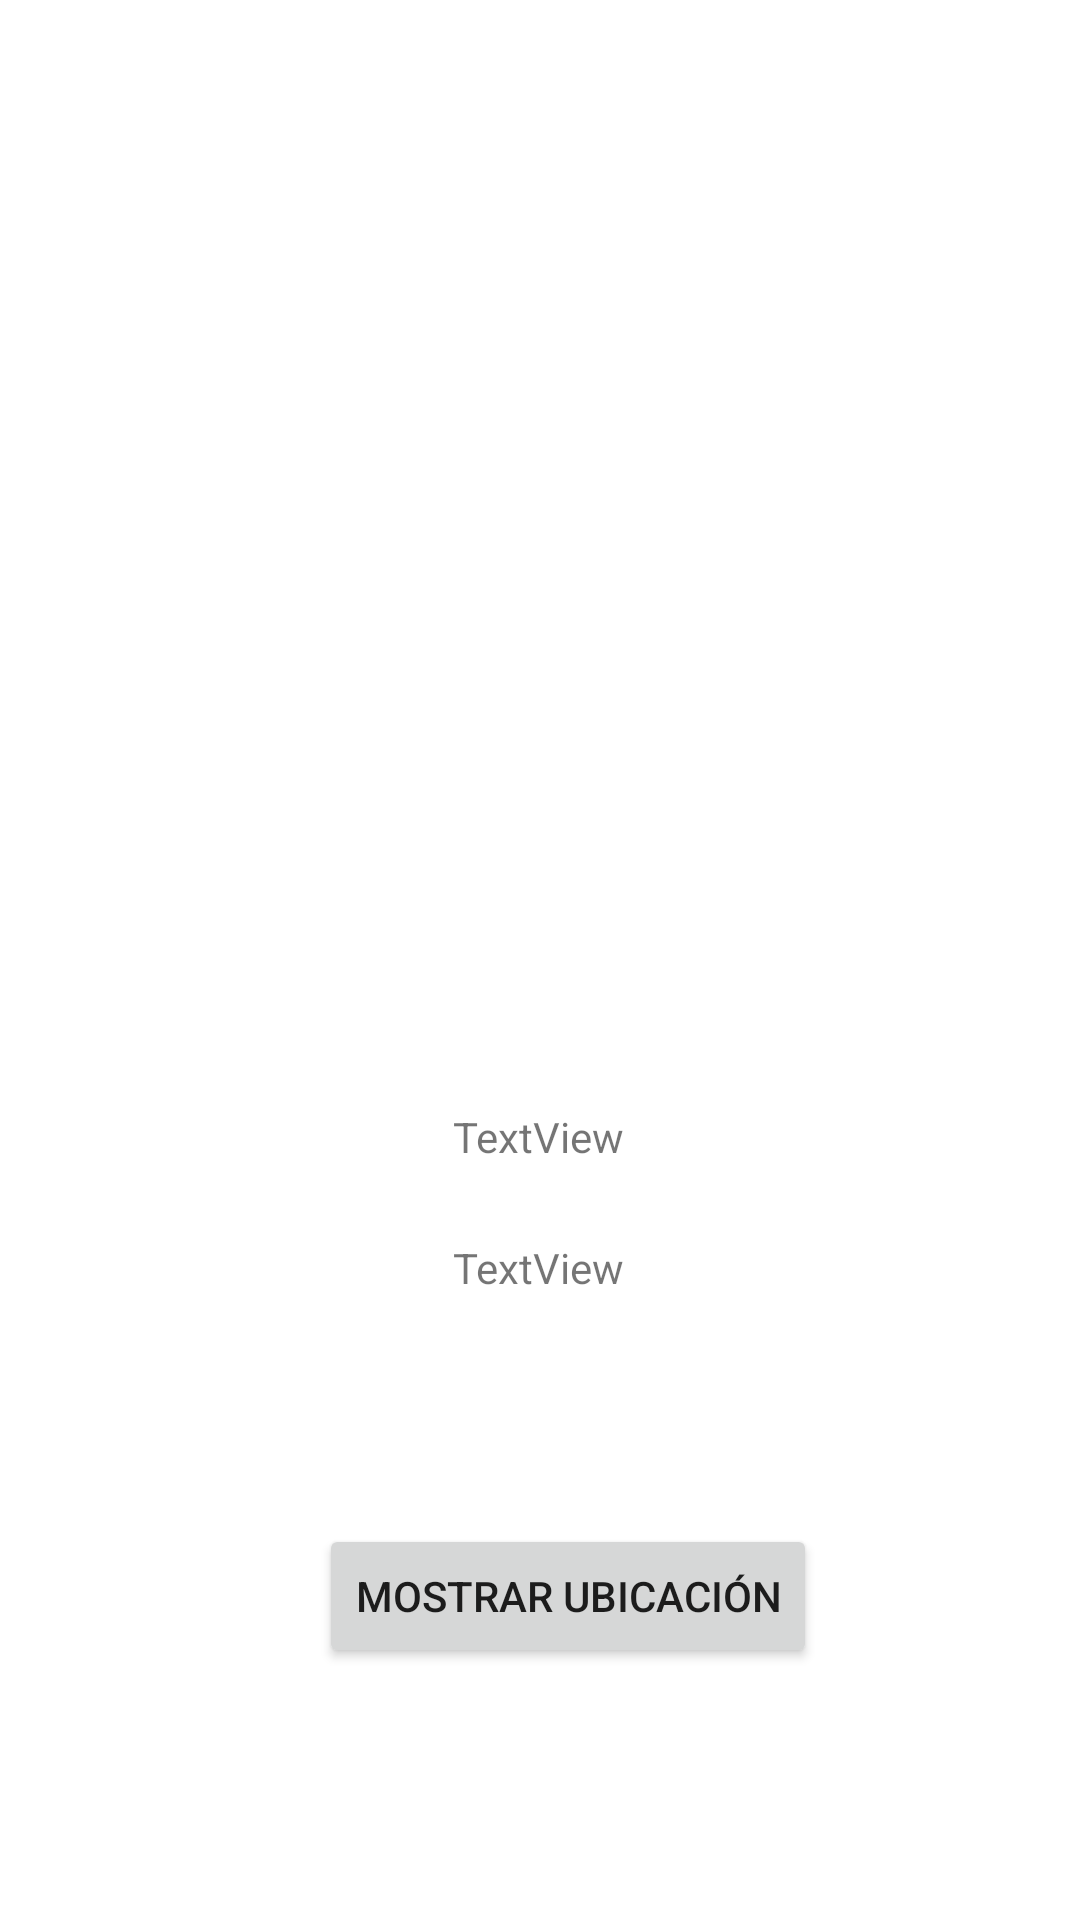

Produce the Android XML layout that renders to this screen, including the resource entries it uses.
<!-- AndroidManifest.xml: application theme Theme.MapsApp -->
<!-- res/layout/activity_detalle.xml -->
<?xml version="1.0" encoding="utf-8"?>
<androidx.constraintlayout.widget.ConstraintLayout xmlns:android="http://schemas.android.com/apk/res/android"
    xmlns:app="http://schemas.android.com/apk/res-auto"
    xmlns:tools="http://schemas.android.com/tools"
    android:layout_width="match_parent"
    android:layout_height="match_parent"
    tools:context=".DetalleActivity">

    <ImageView
        android:id="@+id/ivImage"
        android:layout_width="214dp"
        android:layout_height="260dp"
        android:layout_marginTop="60dp"
        app:layout_constraintEnd_toEndOf="parent"
        app:layout_constraintHorizontal_bias="0.502"
        app:layout_constraintStart_toStartOf="parent"
        app:layout_constraintTop_toTopOf="parent"
        tools:src="@tools:sample/avatars" />

    <TextView
        android:id="@+id/tvNombre"
        android:layout_width="wrap_content"
        android:layout_height="wrap_content"
        android:text="TextView"
        app:layout_constraintBottom_toTopOf="@+id/tvTipo"
        app:layout_constraintEnd_toEndOf="parent"
        app:layout_constraintHorizontal_bias="0.498"
        app:layout_constraintStart_toStartOf="parent"
        app:layout_constraintTop_toBottomOf="@+id/ivImage"
        app:layout_constraintVertical_bias="0.666" />

    <Button
        android:id="@+id/btnUicacion"
        android:layout_width="wrap_content"
        android:layout_height="wrap_content"
        android:layout_marginBottom="84dp"
        android:text="Mostrar Ubicación"
        app:layout_constraintBottom_toBottomOf="parent"
        app:layout_constraintEnd_toEndOf="parent"
        app:layout_constraintHorizontal_bias="0.548"
        app:layout_constraintStart_toStartOf="parent" />

    <TextView
        android:id="@+id/tvTipo"
        android:layout_width="wrap_content"
        android:layout_height="wrap_content"
        android:layout_marginBottom="76dp"
        android:text="TextView"
        app:layout_constraintBottom_toTopOf="@+id/btnUicacion"
        app:layout_constraintEnd_toEndOf="parent"
        app:layout_constraintHorizontal_bias="0.498"
        app:layout_constraintStart_toStartOf="parent" />
</androidx.constraintlayout.widget.ConstraintLayout>
<!-- resources referenced by this layout -->
<resources>
  <style name="Theme.MapsApp" parent="Theme.MaterialComponents.DayNight.DarkActionBar">
          
          <item name="colorPrimary">@color/purple_500</item>
          <item name="colorPrimaryVariant">@color/purple_700</item>
          <item name="colorOnPrimary">@color/white</item>
          
          <item name="colorSecondary">@color/teal_200</item>
          <item name="colorSecondaryVariant">@color/teal_700</item>
          <item name="colorOnSecondary">@color/black</item>
          
          <item name="android:statusBarColor" tools:targetApi="l">?attr/colorPrimaryVariant</item>
          
      </style>
  <!-- not gathered from this repository: default colours our renderer supplied (Android Studio template values) -->
  <color name="purple_500">#FF6200EE</color>
  <color name="purple_700">#FF3700B3</color>
  <color name="teal_200">#FF03DAC5</color>
  <color name="teal_700">#FF018786</color>
  <color name="black">#FF000000</color>
  <color name="white">#FFFFFFFF</color>
</resources>
